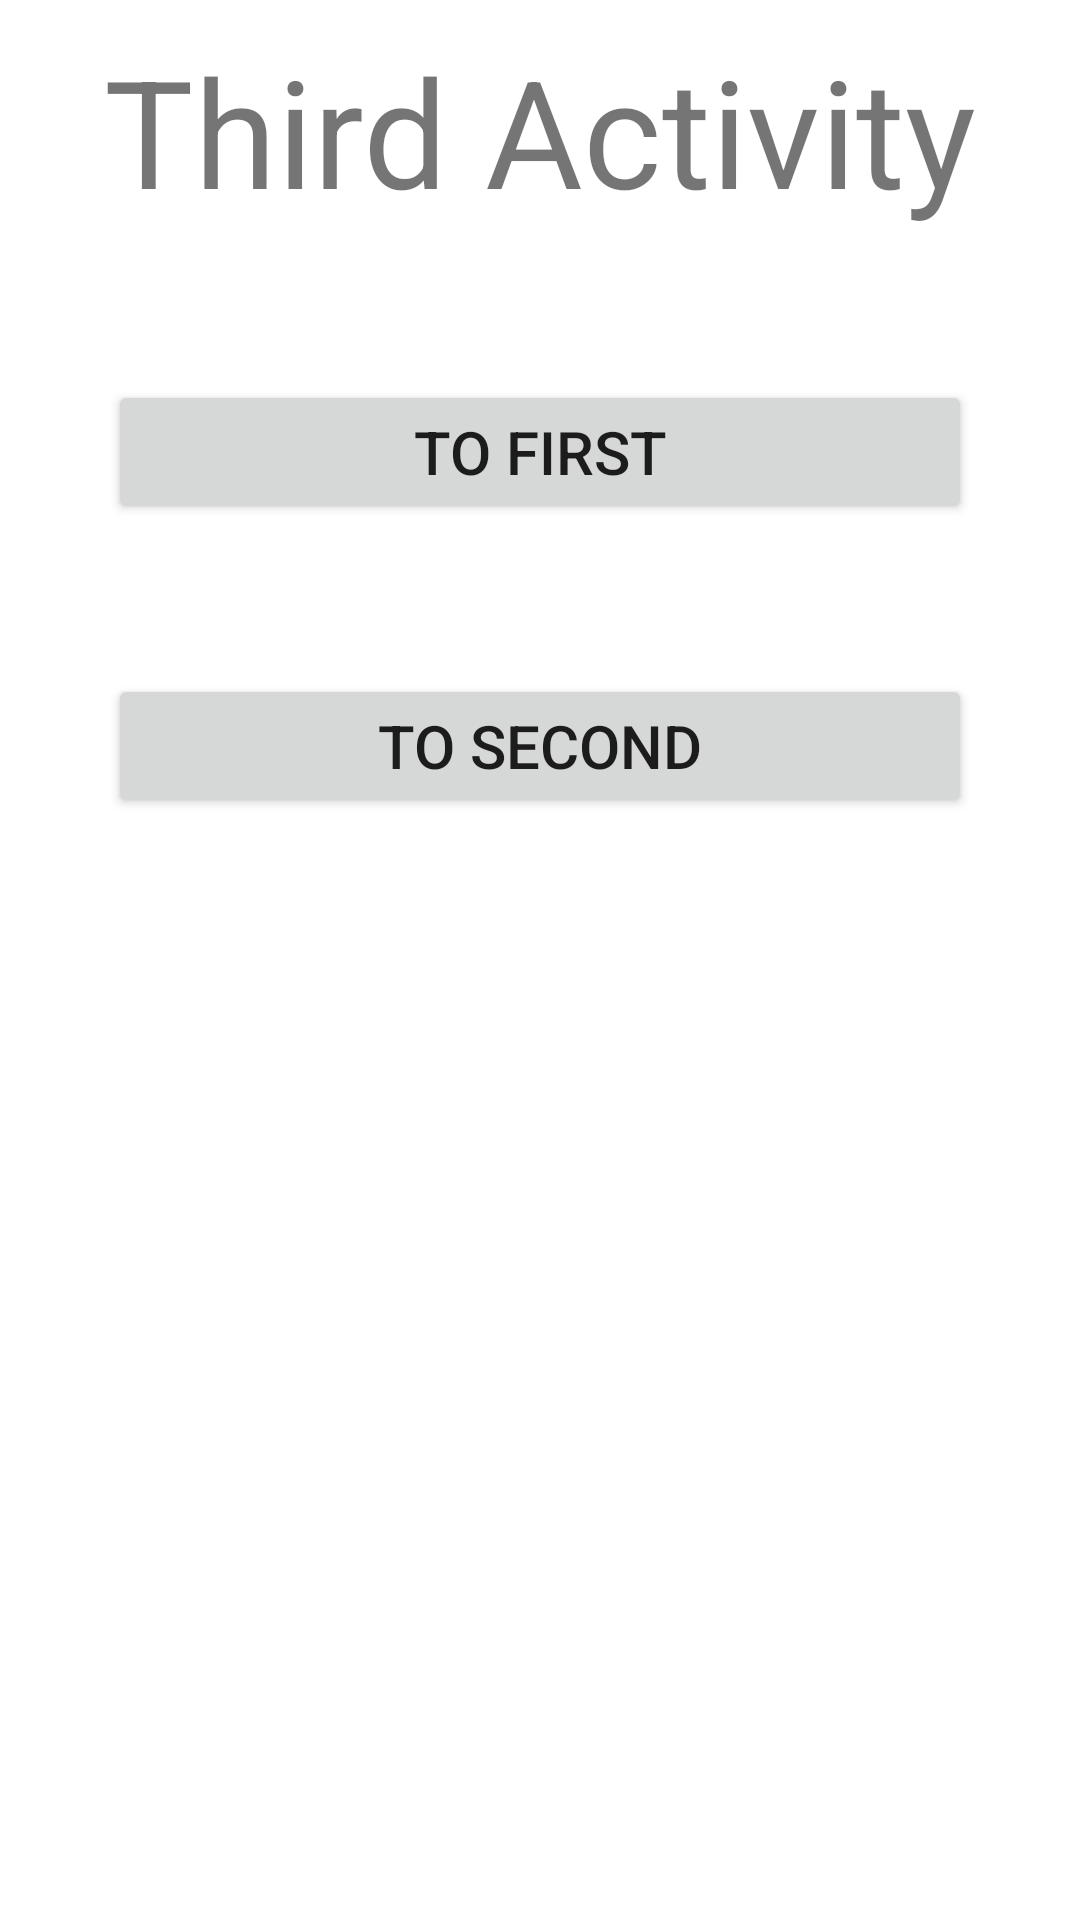

Write the Android layout XML for this screen, with the resource values it uses.
<!-- AndroidManifest.xml: application theme Theme.AndroidLabs3_4 -->
<!-- res/layout/activity_third.xml -->
<?xml version="1.0" encoding="utf-8"?>
<layout xmlns:android="http://schemas.android.com/apk/res/android"
    xmlns:app="http://schemas.android.com/apk/res-auto"
    xmlns:tools="http://schemas.android.com/tools">

    <data>

    </data>

    <androidx.constraintlayout.widget.ConstraintLayout
        android:layout_width="match_parent"
        android:layout_height="match_parent"
        tools:context=".ThirdActivity">


        <TextView
            android:id="@+id/textView"
            android:layout_width="wrap_content"
            android:layout_height="wrap_content"
            android:text="@string/third_activity"
            android:textSize="50sp"
            app:layout_constraintEnd_toEndOf="parent"
            app:layout_constraintStart_toStartOf="parent"
            app:layout_constraintTop_toTopOf="parent"
            android:layout_marginTop="10dp"/>

        <Button
            android:id="@+id/to_first"
            android:layout_width="0dp"
            android:layout_height="wrap_content"
            android:text="@string/to_first"
            app:layout_constraintWidth_percent="0.80"
            android:textSize="20sp"
            app:layout_constraintEnd_toEndOf="parent"
            app:layout_constraintStart_toStartOf="parent"
            app:layout_constraintTop_toBottomOf="@+id/textView"
            android:layout_marginTop="50dp"/>

        <Button
            android:id="@+id/to_second"
            android:layout_width="0dp"
            android:layout_height="wrap_content"
            android:text="@string/to_second"
            app:layout_constraintWidth_percent="0.80"
            android:textSize="20sp"
            app:layout_constraintEnd_toEndOf="parent"
            app:layout_constraintStart_toStartOf="parent"
            app:layout_constraintTop_toBottomOf="@+id/to_first"
            android:layout_marginTop="50dp"/>

    </androidx.constraintlayout.widget.ConstraintLayout>
</layout>
<!-- resources referenced by this layout -->
<resources>
  <string name="third_activity">Third Activity</string>
  <string name="to_first">To first</string>
  <string name="to_second">To second</string>
  <style name="Theme.AndroidLabs3_4" parent="Theme.MaterialComponents.DayNight.DarkActionBar">
          
          <item name="colorPrimary">@color/purple_500</item>
          <item name="colorPrimaryVariant">@color/purple_700</item>
          <item name="colorOnPrimary">@color/white</item>
          
          <item name="colorSecondary">@color/teal_200</item>
          <item name="colorSecondaryVariant">@color/teal_700</item>
          <item name="colorOnSecondary">@color/black</item>
          
          <item name="android:statusBarColor" tools:targetApi="l">?attr/colorPrimaryVariant</item>
          
      </style>
  <!-- not gathered from this repository: default colours our renderer supplied (Android Studio template values) -->
  <color name="purple_500">#FF6200EE</color>
  <color name="purple_700">#FF3700B3</color>
  <color name="teal_200">#FF03DAC5</color>
  <color name="teal_700">#FF018786</color>
  <color name="black">#FF000000</color>
  <color name="white">#FFFFFFFF</color>
</resources>
